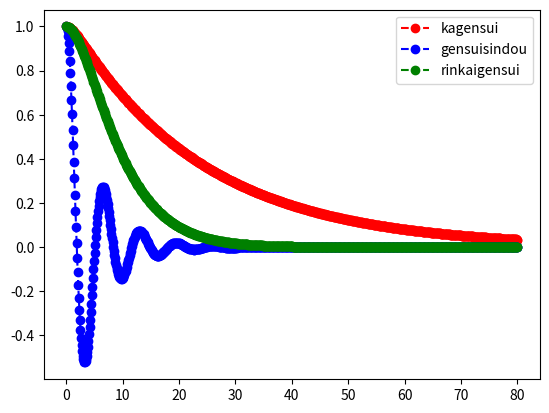

Here is the Python script that generated this plot:
import matplotlib.pyplot as plt
import math

tmin=0.0
tmax=80.0
dt=0.1
xk,xg,xr=1.0,1.0,1.0
vk,vg,vr=0.0,0.0,0.0

m=10.0

kk=0.4#rr>om 過減衰
rk=9.8
ak=kk/m
bk=rk/m

kg=9.8#rr<om 減衰振動
rg=4.0
ag=kg/m
bg=rg/m

kr=0.4#rr=om　臨界減衰
rr=4.0
ar=kr/m
br=rr/m

om=math.sqrt(ak)
rr=(1/2)*bk

print(rr)
print(om)

tlists=[]
kxlists=[]
gxlists=[]
rxlists=[]

def dxdt(v):
    return v

def dvdt(x,v,a,b):
    return -a*x-b*v

# def eulerx(x,v):
#     return x+dt*dxdt(v)

# def eulerv(x,v,a,b):
#     return v+dt*dvdt(x,v,a,b)

# def heunx(x,v,a,b):
#     k1=dxdt(v)
#     kv1=dvdt(x,v,a,b)
#     k2=dxdt(v+kv1*dt)
#     return x+0.5*(k1+k2)*dt

# def heunv(x,v,a,b):
#     k1=dvdt(x,v,a,b)
#     kx1=dxdt(v)
#     k2=dvdt(x+kx1*dt,v+k1*dt,a,b)
#     return v+0.5*(k1+k2)*dt 

def rungexv(x,v,a,b):
   k1=dxdt(v)
   kv1=dvdt(x,v,a,b)

   k2=dxdt(v+dt/2*kv1)
   kv2=dvdt(x+dt/2*k1,v+dt/2*kv1,a,b)

   k3=dxdt(v+dt/2*kv2)
   kv3=dvdt(x+dt/2*k2,v+dt/2*kv2,a,b)

   k4=dxdt(v+dt*kv3)
   kv4=dvdt(x+dt*k3,v+dt*kv3,a,b)
   return x+dt/6*(k1+2*k2+2*k3+k4),v+dt/6*(kv1+2*kv2+2*kv3+kv4)

# def rungev(x,v):
#     k1=dvdt(x,v)
#     kx1=dxdt(v)

#     k2=dvdt(x+kx1*dt/2,v+k1*dt/2)
#     kx2=dxdt(v+k1*dt/2)

#     k3=dvdt(x+kx2*dt/2,v+k2*dt/2)
#     kx3=dxdt(v+k2*dt/2)

#     k4=dvdt(x+kx3*dt,v+k3*dt/2)
#     return v+dt/6*(k1+2*k2+2*k3+k4)

while(tmin<=tmax):
    tlists.append(tmin)

#     eulerxlists.append(xe)#xeは初期値でしか求められない、dtだけ進まないと数値解を求められないから
#     tmpxe=eulerx(xe,ve)#xの値を一時保存
#     tmpve=eulerv(xe,ve)#vの値を一時保存

#     heunxlists.append(xh)
#     tmpxh=heunx(xh,vh)
#     tmpvh=heunv(xh,vh)

    kxlists.append(xk)
    gxlists.append(xg)
    rxlists.append(xr)

    tmpxk,tmpvk=rungexv(xk,vk,ak,bk)
    tmpxg,tmpvg=rungexv(xg,vg,ag,bg)
    tmpxr,tmpvr=rungexv(xr,vr,ar,br)

    tmin+=dt
    
    # xe=tmpxe
    # ve=tmpve

    # xh=tmpxh
    # vh=tmpvh

    xk=tmpxk
    vk=tmpvk

    xg=tmpxg
    vg=tmpvg

    xr=tmpxr
    vr=tmpvr
    
#print(heunxlists)
#print(rungexlists)

plt.plot(tlists, kxlists, marker="o", color = "red", linestyle = "--",label="kagensui")
plt.plot(tlists, gxlists, marker="o", color = "blue", linestyle = "--",label="gensuisindou")
plt.plot(tlists, rxlists, marker="o", color = "green", linestyle = "--",label="rinkaigensui")

plt.legend()
plt.show()